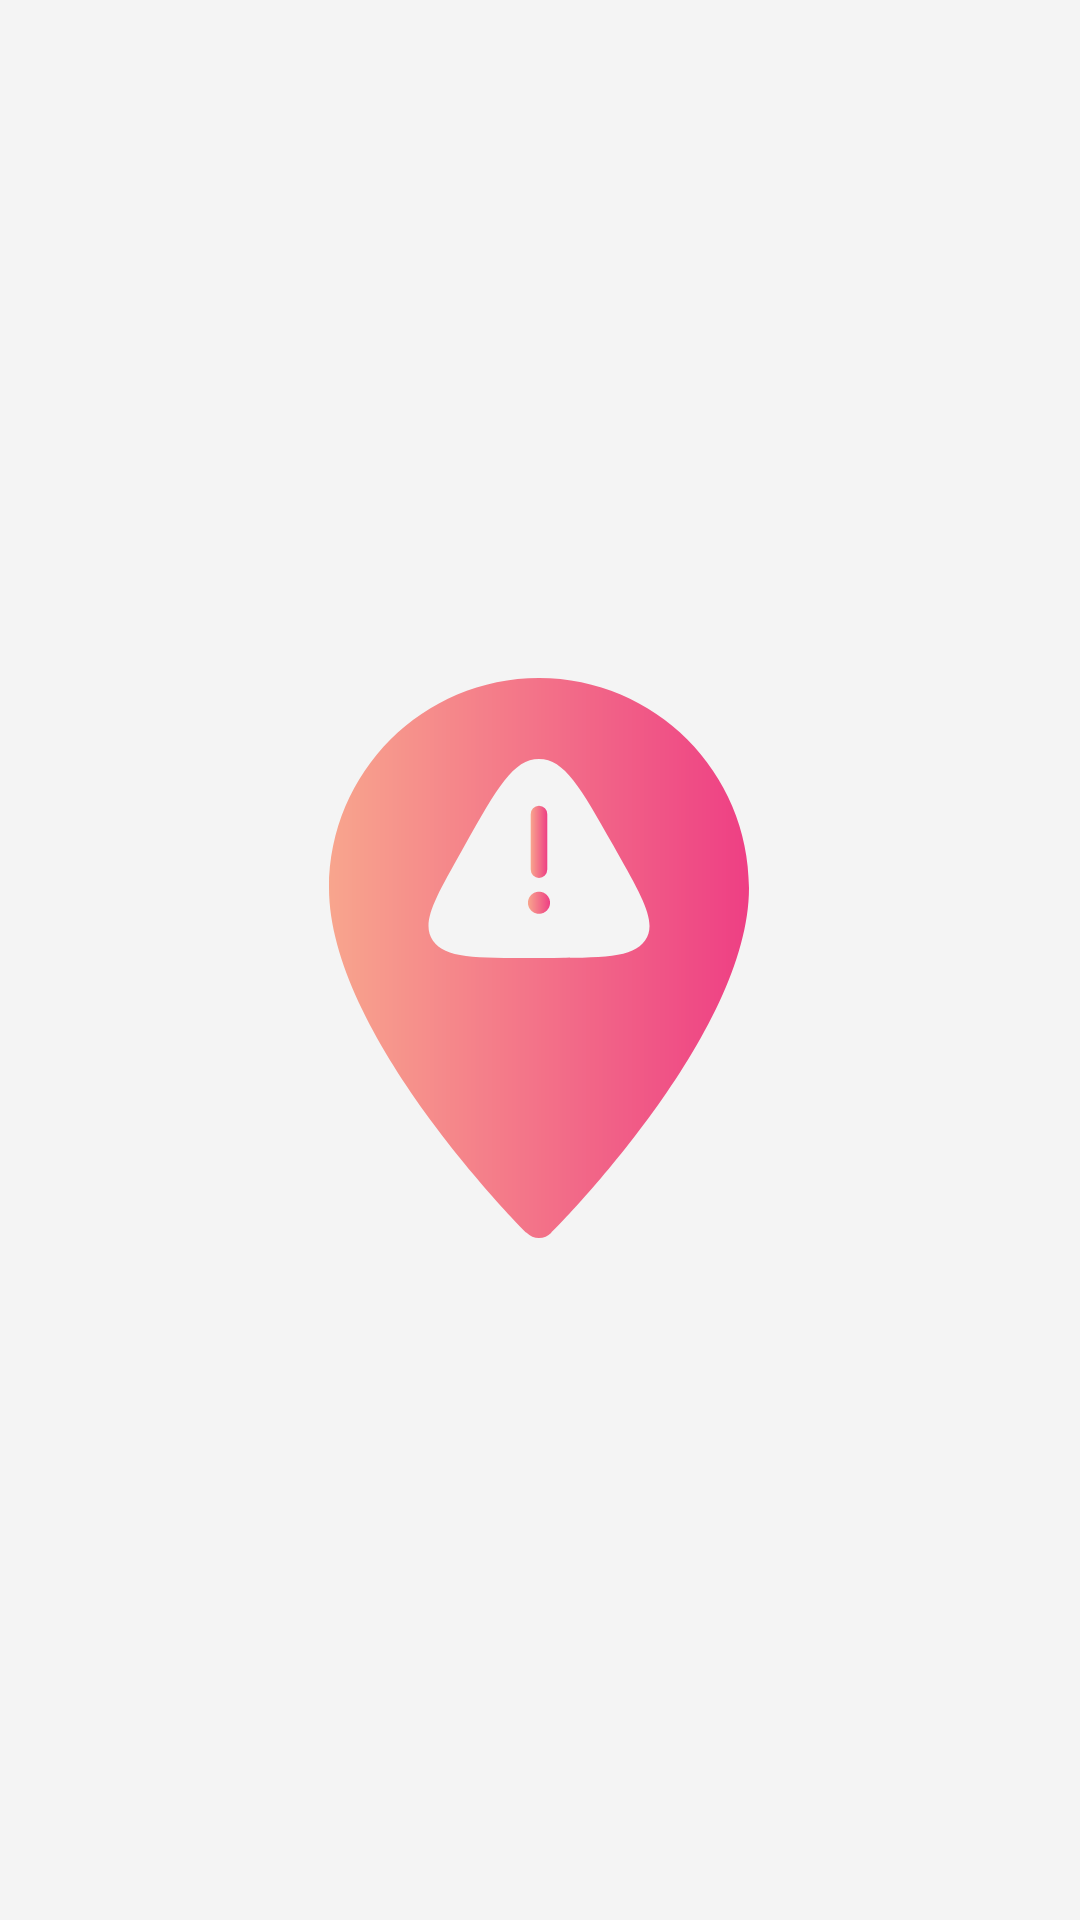

Reconstruct the res/layout file that produces this screen, plus the resources it refers to.
<!-- AndroidManifest.xml: application theme Theme.Whereamiapp.Light -->
<!-- res/layout/fragment_splash.xml -->
<?xml version="1.0" encoding="utf-8"?>
<androidx.constraintlayout.widget.ConstraintLayout xmlns:android="http://schemas.android.com/apk/res/android"
    xmlns:app="http://schemas.android.com/apk/res-auto"
    xmlns:tools="http://schemas.android.com/tools"
    android:layout_width="match_parent"
    android:layout_height="match_parent"
    tools:context=".SplashFragment">

    <ImageView
        android:id="@+id/imageView2"
        android:layout_width="140dp"
        android:layout_height="246dp"
        android:layout_marginStart="60dp"
        android:layout_marginTop="60dp"
        android:layout_marginEnd="60dp"
        android:layout_marginBottom="60dp"
        android:src="@drawable/app_logo"
        app:layout_constraintBottom_toBottomOf="parent"
        app:layout_constraintEnd_toEndOf="parent"
        app:layout_constraintHorizontal_bias="0.496"
        app:layout_constraintStart_toStartOf="parent"
        app:layout_constraintTop_toTopOf="parent"
        app:layout_constraintVertical_bias="0.498" />
</androidx.constraintlayout.widget.ConstraintLayout>
<!-- resources referenced by this layout -->
<resources>
  <!-- drawable app_logo: vector/xml drawable (drawable, 2113 chars, omitted) -->
  <style name="Theme.Whereamiapp.Light" parent="Theme.Material3.Light.NoActionBar">
          <item name="android:forceDarkAllowed">false</item>
          <item name="colorPrimary">@color/colorPrimary</item>
          <item name="colorOnPrimary">@android:color/white</item>
          <item name="android:colorBackground">@color/colorBackground</item>
      </style>
  <color name="colorPrimary">#F11256</color>
  <color name="colorBackground">#F4F4F4</color>
</resources>
